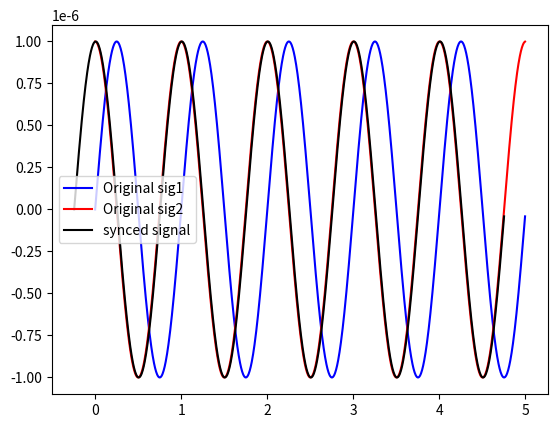
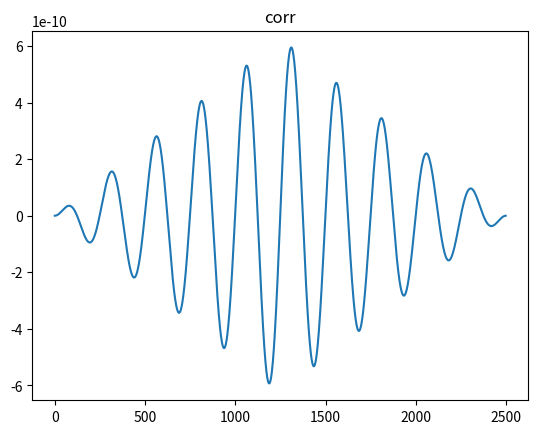

Generate these figures, in order, with matplotlib:
# -*- coding: utf-8 -*-
"""
SigQual
[redacted]

Basic synchronizing on two simulated sinusoidal waves.

"""

# import libs
import numpy as np
import matplotlib.pyplot as plt
from scipy import signal

# Define sampling freq and time
fs = 250
t1 = np.arange(0, 5, 1/fs)

# Generate sig 1 
f1 = 1
x1 = 1e-6 * np.sin(2*3.14*f1*t1)

# Generate sig 2
f2 = 1
x2 = 1e-6*np.cos(2*3.14*f2*t1)

# plot original sigs
plt.plot(t1,x1, color = 'blue', label = 'Original sig1')
plt.plot(t1,x2, color = 'red',  label = 'Original sig2')

# correlation
corr = signal.correlate(x1, x2)
       
# find lag (either positive or negative)
min_max_corr = np.abs([np.min(corr), np.max(corr)])

# Is the lag neg or pos?
corr_sign = np.max(min_max_corr)

# Shift sig 1 forward if the corr < 0
if corr_sign == min_max_corr[0]: # if negative corr
    lag  = np.argmin(corr) - len(x1) + 1
    plt.plot(t1+lag/fs , x1 , color = 'black', label = 'synced signal')
    
# Shift sig 1 backward if the corr > 0
else:                            # if positive corr
    lag  = np.argmax(corr) - len(x1) + 1
    plt.plot(t1-lag/fs , x1 , color = 'black', label = 'synced signal')
plt.legend()   
    
# Plot correlation
plt.figure()
plt.plot(np.arange(len(corr)), corr)
plt.title('corr')    